pico-8 play session: no input (idle)

[t = 1 s] idle ~1s (no d-pad/buttons)
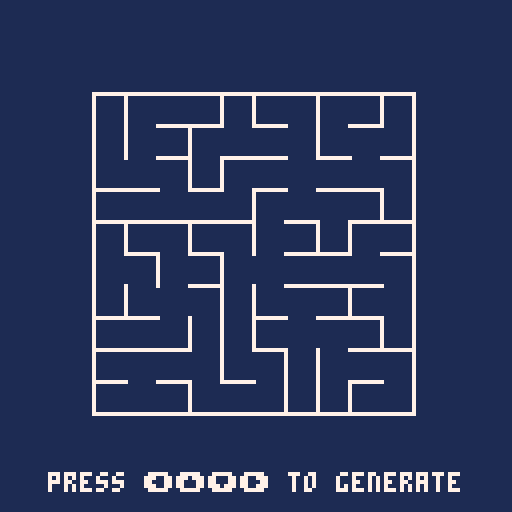

pico-8 cartridge
version 42
__lua__
--[[
   _._ 
 o|- -|o this file is licensed under cc4-by-nc-sa international license.
  ( l )  to view a copy of this license, visit http://creativecommons.org/licenses/by-nc-sa/4.0/
    =    author: jean-marc "jihem" quere 2017 - jean-marc.quere@codyssea.com
--]]

function iif(c,t,f)
 if c then
  return t
 else
  return f
 end
end

function tcp(t)
 local u = { }
 for k, v in pairs(t) do
  u[k] = v 
 end
 return u
end

lab={}
function lab:new(o)
 o=o or {}
 setmetatable(o,self)
 self.__index=self
 return o
end

function lab:init()
 local l,i={}

 self.l={}
 for i=1,self.w do
  add(l,3)
 end
 add(l,1)
 for i=1,self.h do
  add(self.l,tcp(l)) 
 end
 l={}
 for i=1,self.w do
  add(l,2)
 end
 add(self.l,l)

 local s,i,j={}
 for i=0,self.h-1 do
  for j=0,self.w-1 do
   if j>0 then
    add(s,{i*self.w+j-1,i*self.w+j})
   end
   if i>0 then
    add(s,{(i-1)*self.w+j,i*self.w+j})
   end
  end
 end
 l={}
 for i=0,self.w*self.h-1 do
  add(l,i)
 end
 
 local c,a,b,k=true
 while c do
  j=flr(rnd(#s))+1
  a=l[s[j][1]+1]
  b=l[s[j][2]+1]
  if a!=b then  
   if s[j][2]-s[j][1]==1 then
    self.l[flr(s[j][2]/self.w)+1][s[j][2]%self.w+1]=band(2,self.l[flr(s[j][2]/self.w)+1][s[j][2]%self.w+1])
   else
    self.l[flr(s[j][2]/self.w)+1][s[j][2]%self.w+1]=band(1,self.l[flr(s[j][2]/self.w)+1][s[j][2]%self.w+1])  
   end  
   c=false
   for k=1,self.w*self.h do
    if l[k]==a then
     l[k]=b
    end
    if l[k]!=b then
     c=true
    end
   end
  end
  del(s,s[j])
 end 
end

function lab:update()
end

function lab:draw()
 local l,i,c,x0,y0,x1,y1

 for l=1,#self.l do
  for i=1,#self.l[l] do
   c=self.l[l][i]
   x1=self.x+self.sx*i
   y1=self.y+self.sy*l
   x0=x1-self.sx
   y0=y1-self.sy
   
   color(7)
   if band(c,1)==1 then
    line(x0,y1,x0,y0)
   end
   if band(c,2)==2 then
    line(x0,y0,x1,y0)
   end
  
  end
 end
 
end

local lll
function _init()
 lll=lab:new({x=23,y=23,sx=8,sy=8,w=10,h=10})
 lll:init()
end

function _update()
 if btnp(1) or btnp(2) or btnp(3) or btnp(4) then
  run()
 end
end

function _draw()
 cls(1)
 if lll!=nil then
  lll:draw()
 end
 print("press ⬅️⬆️⬇️➡️ to generate",12,118,7) 
end
__gfx__
00000000000000000000000000000000000000000000000000000000000000000000000000000000000000000000000000000000000000000000000000000000
00000000000000000000000000000000000000000000000000000000000000000000000000000000000000000000000000000000000000000000000000000000
00700700000000000000000000000000000000000000000000000000000000000000000000000000000000000000000000000000000000000000000000000000
00077000000000000000000000000000000000000000000000000000000000000000000000000000000000000000000000000000000000000000000000000000
00077000000000000000000000000000000000000000000000000000000000000000000000000000000000000000000000000000000000000000000000000000
00700700000000000000000000000000000000000000000000000000000000000000000000000000000000000000000000000000000000000000000000000000
